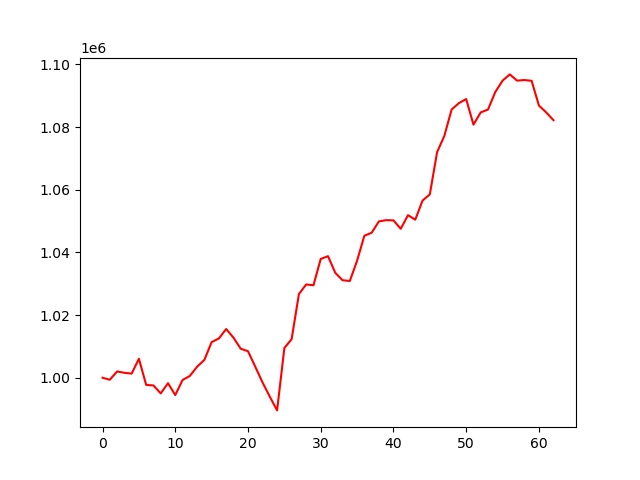

The data file committed next to this chart (first rows):
, 0
0, 1000000
1, 999370
2, 1002004
3, 1001580
4, 1001319
5, 1006052
6, 997712
7, 997550
8, 995004
9, 998262
10, 994472
11, 999278
12, 1000567
13, 1003513
14, 1005692
15, 1011375
16, 1012545
17, 1015550
18, 1012799
19, 1009253
20, 1008470
21, 1003516
22, 998497
23, 993944
24, 989581
25, 1009481
26, 1012329
27, 1026700
28, 1029774
29, 1029509
30, 1037905
31, 1038796
32, 1033483
33, 1031115
34, 1030878
35, 1037349
36, 1045320
37, 1046263
38, 1049895
39, 1050285
40, 1050220
41, 1047532
42, 1051878
43, 1050433
44, 1056538
45, 1058509
46, 1071983
47, 1077188
48, 1085604
49, 1087627
50, 1088927
51, 1080768
52, 1084674
53, 1085570
54, 1091171
55, 1094797
56, 1096796
57, 1094805
58, 1094998
59, 1094744
... 3 more rows
